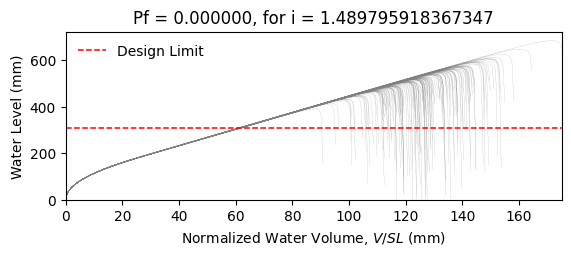

The data file committed next to this chart (first rows):
W14X22, L = 360.0 in, slope = 0.020833333333333332 in/in, dead load = 6.944444444444444e-05 kip/in…
zwlim AISC Appendix 2, zwlim DAMP, zwlim Proposed for ASCE 7, zwlim Neglect Ponding, dhnom Denver, dhnom New York, dhnom New Orleans, dh Denver, dh New York, dh New Orleans, dmax
15.16, 15.45, 13.32, 15.16, 13.39, 13.39, 13.39, 10.11, 10.11, 10.11, 22.01, Safe, 
15.16, 15.45, 13.32, 15.16, 13.39, 13.39, 13.39, 10.11, 10.11, 10.11, 19.23, Safe, 
15.16, 15.45, 13.32, 15.16, 13.39, 13.39, 13.39, 10.11, 10.11, 10.11, 18.5, Safe, 
15.16, 15.45, 13.32, 15.16, 13.39, 13.39, 13.39, 10.11, 10.11, 10.11, 21.74, Safe, 
15.16, 15.45, 13.32, 15.16, 13.39, 13.39, 13.39, 10.11, 10.11, 10.11, 18.24, Safe, 
15.16, 15.45, 13.32, 15.16, 13.39, 13.39, 13.39, 10.11, 10.11, 10.11, 26.9, Safe, 
15.16, 15.45, 13.32, 15.16, 13.39, 13.39, 13.39, 10.11, 10.11, 10.11, 20.3, Safe, 
15.16, 15.45, 13.32, 15.16, 13.39, 13.39, 13.39, 10.11, 10.11, 10.11, 18.4, Safe, 
15.16, 15.45, 13.32, 15.16, 13.39, 13.39, 13.39, 10.11, 10.11, 10.11, 21.22, Safe, 
15.16, 15.45, 13.32, 15.16, 13.39, 13.39, 13.39, 10.11, 10.11, 10.11, 19.95, Safe, 
15.16, 15.45, 13.32, 15.16, 13.39, 13.39, 13.39, 10.11, 10.11, 10.11, 17.57, Safe, 
15.16, 15.45, 13.32, 15.16, 13.39, 13.39, 13.39, 10.11, 10.11, 10.11, 17, Safe, 
15.16, 15.45, 13.32, 15.16, 13.39, 13.39, 13.39, 10.11, 10.11, 10.11, 21.43, Safe, 
15.16, 15.45, 13.32, 15.16, 13.39, 13.39, 13.39, 10.11, 10.11, 10.11, 18.81, Safe, 
15.16, 15.45, 13.32, 15.16, 13.39, 13.39, 13.39, 10.11, 10.11, 10.11, 21.84, Safe, 
15.16, 15.45, 13.32, 15.16, 13.39, 13.39, 13.39, 10.11, 10.11, 10.11, 19.81, Safe, 
15.16, 15.45, 13.32, 15.16, 13.39, 13.39, 13.39, 10.11, 10.11, 10.11, 20.47, Safe, 
15.16, 15.45, 13.32, 15.16, 13.39, 13.39, 13.39, 10.11, 10.11, 10.11, 22.42, Safe, 
15.16, 15.45, 13.32, 15.16, 13.39, 13.39, 13.39, 10.11, 10.11, 10.11, 18.33, Safe, 
15.16, 15.45, 13.32, 15.16, 13.39, 13.39, 13.39, 10.11, 10.11, 10.11, 19.27, Safe, 
15.16, 15.45, 13.32, 15.16, 13.39, 13.39, 13.39, 10.11, 10.11, 10.11, 18.25, Safe, 
15.16, 15.45, 13.32, 15.16, 13.39, 13.39, 13.39, 10.11, 10.11, 10.11, 21.65, Safe, 
15.16, 15.45, 13.32, 15.16, 13.39, 13.39, 13.39, 10.11, 10.11, 10.11, 22.55, Safe, 
15.16, 15.45, 13.32, 15.16, 13.39, 13.39, 13.39, 10.11, 10.11, 10.11, 20.03, Safe, 
15.16, 15.45, 13.32, 15.16, 13.39, 13.39, 13.39, 10.11, 10.11, 10.11, 19.17, Safe, 
15.16, 15.45, 13.32, 15.16, 13.39, 13.39, 13.39, 10.11, 10.11, 10.11, 16.86, Safe, 
15.16, 15.45, 13.32, 15.16, 13.39, 13.39, 13.39, 10.11, 10.11, 10.11, 21.14, Safe, 
15.16, 15.45, 13.32, 15.16, 13.39, 13.39, 13.39, 10.11, 10.11, 10.11, 20.8, Safe, 
15.16, 15.45, 13.32, 15.16, 13.39, 13.39, 13.39, 10.11, 10.11, 10.11, 18.41, Safe, 
15.16, 15.45, 13.32, 15.16, 13.39, 13.39, 13.39, 10.11, 10.11, 10.11, 23.26, Safe, 
15.16, 15.45, 13.32, 15.16, 13.39, 13.39, 13.39, 10.11, 10.11, 10.11, 20.42, Safe, 
15.16, 15.45, 13.32, 15.16, 13.39, 13.39, 13.39, 10.11, 10.11, 10.11, 21.17, Safe, 
15.16, 15.45, 13.32, 15.16, 13.39, 13.39, 13.39, 10.11, 10.11, 10.11, 18.99, Safe, 
15.16, 15.45, 13.32, 15.16, 13.39, 13.39, 13.39, 10.11, 10.11, 10.11, 22.58, Safe, 
15.16, 15.45, 13.32, 15.16, 13.39, 13.39, 13.39, 10.11, 10.11, 10.11, 21.47, Safe, 
15.16, 15.45, 13.32, 15.16, 13.39, 13.39, 13.39, 10.11, 10.11, 10.11, 18.36, Safe, 
15.16, 15.45, 13.32, 15.16, 13.39, 13.39, 13.39, 10.11, 10.11, 10.11, 20.79, Safe, 
15.16, 15.45, 13.32, 15.16, 13.39, 13.39, 13.39, 10.11, 10.11, 10.11, 21.11, Safe, 
15.16, 15.45, 13.32, 15.16, 13.39, 13.39, 13.39, 10.11, 10.11, 10.11, 22, Safe, 
15.16, 15.45, 13.32, 15.16, 13.39, 13.39, 13.39, 10.11, 10.11, 10.11, 17.78, Safe, 
15.16, 15.45, 13.32, 15.16, 13.39, 13.39, 13.39, 10.11, 10.11, 10.11, 22.5, Safe, 
15.16, 15.45, 13.32, 15.16, 13.39, 13.39, 13.39, 10.11, 10.11, 10.11, 19.01, Safe, 
15.16, 15.45, 13.32, 15.16, 13.39, 13.39, 13.39, 10.11, 10.11, 10.11, 19.97, Safe, 
15.16, 15.45, 13.32, 15.16, 13.39, 13.39, 13.39, 10.11, 10.11, 10.11, 19.47, Safe, 
15.16, 15.45, 13.32, 15.16, 13.39, 13.39, 13.39, 10.11, 10.11, 10.11, 22.2, Safe, 
15.16, 15.45, 13.32, 15.16, 13.39, 13.39, 13.39, 10.11, 10.11, 10.11, 17.38, Safe, 
15.16, 15.45, 13.32, 15.16, 13.39, 13.39, 13.39, 10.11, 10.11, 10.11, 20.26, Safe, 
15.16, 15.45, 13.32, 15.16, 13.39, 13.39, 13.39, 10.11, 10.11, 10.11, 18.98, Safe, 
15.16, 15.45, 13.32, 15.16, 13.39, 13.39, 13.39, 10.11, 10.11, 10.11, 20.35, Safe, 
15.16, 15.45, 13.32, 15.16, 13.39, 13.39, 13.39, 10.11, 10.11, 10.11, 18.52, Safe, 
15.16, 15.45, 13.32, 15.16, 13.39, 13.39, 13.39, 10.11, 10.11, 10.11, 21.68, Safe, 
15.16, 15.45, 13.32, 15.16, 13.39, 13.39, 13.39, 10.11, 10.11, 10.11, 16.27, Safe, 
15.16, 15.45, 13.32, 15.16, 13.39, 13.39, 13.39, 10.11, 10.11, 10.11, 20.41, Safe, 
15.16, 15.45, 13.32, 15.16, 13.39, 13.39, 13.39, 10.11, 10.11, 10.11, 18.97, Safe, 
15.16, 15.45, 13.32, 15.16, 13.39, 13.39, 13.39, 10.11, 10.11, 10.11, 23.14, Safe, 
15.16, 15.45, 13.32, 15.16, 13.39, 13.39, 13.39, 10.11, 10.11, 10.11, 18.86, Safe, 
15.16, 15.45, 13.32, 15.16, 13.39, 13.39, 13.39, 10.11, 10.11, 10.11, 19.96, Safe, 
15.16, 15.45, 13.32, 15.16, 13.39, 13.39, 13.39, 10.11, 10.11, 10.11, 18.8, Safe, 
15.16, 15.45, 13.32, 15.16, 13.39, 13.39, 13.39, 10.11, 10.11, 10.11, 17.03, Safe, 
... 142 more rows
